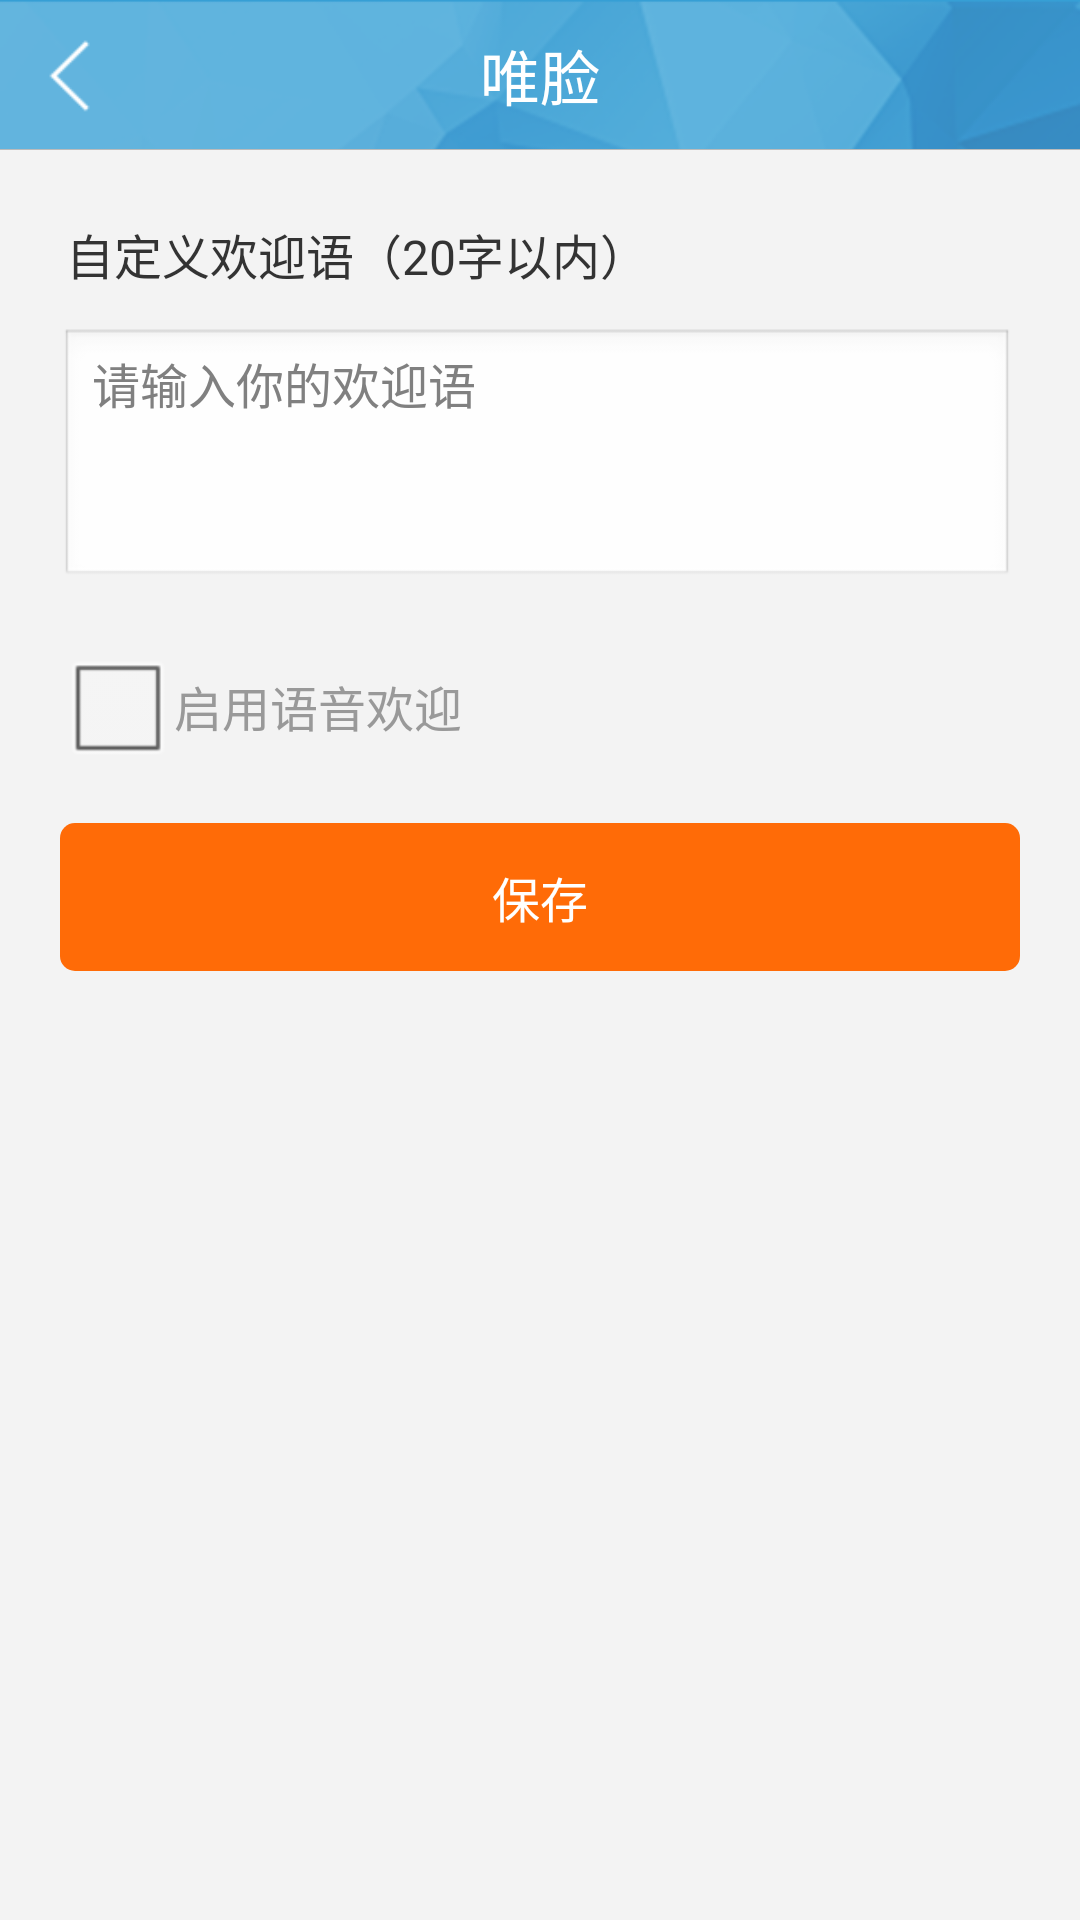

Reconstruct the res/layout file that produces this screen, plus the resources it refers to.
<!-- AndroidManifest.xml: application theme AppTheme -->
<!-- res/layout/activity_welcome_words_config.xml -->
<?xml version="1.0" encoding="utf-8"?>
<LinearLayout xmlns:android="http://schemas.android.com/apk/res/android"
    android:orientation="vertical"
    android:layout_width="match_parent"
    android:background="@drawable/bg"
    android:layout_height="match_parent">

    <include layout="@layout/common_top_bar_layout_with_backbtn" />

    <LinearLayout
        android:layout_width="match_parent"
        android:layout_height="match_parent"
        android:background="#f3f3f3"
        android:orientation="vertical">

        <TextView
            android:layout_width="match_parent"
            android:layout_height="wrap_content"
            android:text="自定义欢迎语（20字以内）"
            android:textColor="#333333"
            android:textSize="16sp"
            android:layout_marginTop="23dp"
            android:layout_marginLeft="22dp" />

        <EditText
            android:id="@+id/welcome_edit"
            android:layout_width="match_parent"
            android:layout_height="87dp"
            android:gravity="left"
            android:layout_marginLeft="20dp"
            android:layout_marginRight="22dp"
            android:layout_marginTop="13dp"
            android:hint="请输入你的欢迎语"
            android:textSize="16sp"
            />

        <CheckBox
            android:id="@+id/voice_welcome_check_box"
            android:layout_width="wrap_content"
            android:layout_height="wrap_content"
            android:text="启用语音欢迎"
            android:textColor="#999999"
            android:layout_marginLeft="20dp"
            android:layout_marginTop="15dp"
            />

        <TextView
            android:id="@+id/btnSave"
            android:layout_width="match_parent"
            android:layout_height="wrap_content"
            android:background="@drawable/shop_detail_call_btn_bg"
            android:text="保存"
            android:textColor="#ffffff"
            android:onClick="save"
            android:clickable="true"
            android:textSize="16sp"
            android:gravity="center"
            android:paddingTop="13dp"
            android:paddingBottom="13dp"
            android:layout_marginLeft="20dp"
            android:layout_marginRight="20dp"
            android:layout_marginTop="15dp"
            />

    </LinearLayout>


</LinearLayout>
<!-- res/layout/common_top_bar_layout_with_backbtn.xml (included above) -->
<?xml version="1.0" encoding="utf-8"?>
<RelativeLayout xmlns:android="http://schemas.android.com/apk/res/android"
    android:id="@+id/title"
    android:layout_width="fill_parent"
    android:layout_height="@dimen/common_topbar_height">

    <ImageView
        android:id="@+id/back_btn"
        android:layout_width="30dp"
        android:layout_height="30dp"
        android:background="@null"
        android:layout_alignParentLeft="true"
        android:layout_centerVertical="true"
        android:layout_marginLeft="10dp"
        android:src="@drawable/back" />

    <TextView
        android:id="@+id/title_textview"
        android:layout_width="wrap_content"
        android:layout_height="wrap_content"
        android:layout_centerInParent="true"
        android:text="@string/app_name"
        android:gravity="center"
        android:singleLine="true"
        android:paddingLeft="@dimen/common_topbar_height"
        android:paddingRight="@dimen/common_topbar_height"
        android:textColor="#FFFFFF"
        android:textSize="@dimen/font_size_common_title" />

    <ImageButton
        android:id="@+id/top_right_btn"
        android:layout_width="@dimen/common_topbar_height"
        android:layout_height="@dimen/common_topbar_height"
        android:layout_alignParentRight="true"
        android:background="@null"
        android:src="@drawable/icon_done"
        android:visibility="gone" />

    <View
        android:layout_width="match_parent"
        android:layout_height="1px"
        android:layout_alignParentBottom="true"
        android:background="@color/bar_line"></View>

</RelativeLayout>
<!-- resources referenced by this layout -->
<resources>
  <color name="bar_line">#bbbbbb</color>
  <dimen name="common_topbar_height">50dp</dimen>
  <dimen name="font_size_common_title">20sp</dimen>
  <!-- drawable back: png bitmap (drawable-mdpi, 596 bytes) -->
  <!-- drawable bg: png bitmap (drawable-mdpi, 221674 bytes) -->
  <!-- drawable icon_done (drawable) -->
  <?xml version="1.0" encoding="utf-8"?>
  <selector xmlns:android="http://schemas.android.com/apk/res/android">
  
      <item android:drawable="@drawable/icon_done_press" android:state_pressed="true"></item>
      <item android:drawable="@drawable/icon_done_default"></item>
  
  </selector>
  <!-- drawable shop_detail_call_btn_bg (drawable) -->
  <?xml version="1.0" encoding="utf-8"?>
  <selector xmlns:android="http://schemas.android.com/apk/res/android">
  
      <item android:drawable="@drawable/shop_detail_call_btn_bg_pressed" android:state_pressed="true"/>
      <item android:drawable="@drawable/shop_detail_call_btn_bg_default"/>
  
  </selector>
  <string name="app_name">唯脸</string>
  <style name="AppTheme" parent="android:Theme.NoTitleBar" />
  <!-- drawable shop_detail_call_btn_bg_pressed (drawable) -->
  <?xml version="1.0" encoding="utf-8"?>
  <shape xmlns:android="http://schemas.android.com/apk/res/android">
  
      <solid android:color="#ea6409"/>
      <corners android:radius="5dp"/>
  </shape>
  <!-- drawable shop_detail_call_btn_bg_default (drawable) -->
  <?xml version="1.0" encoding="utf-8"?>
  <shape xmlns:android="http://schemas.android.com/apk/res/android">
  
      <solid android:color="#ff6b07"/>
      <corners android:radius="5dp"/>
  
  </shape>
</resources>
